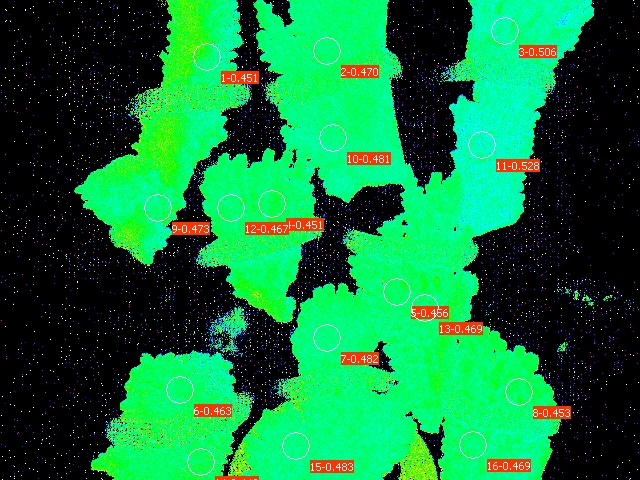

Values plotted in this chart, from the file beside it:
Date; Time; No.; PAR; F1; F2; F3; F4; F5; F6; F7; F8; F9; F10; F11; F12; F13; F14; F15; F16; Fm'1; Fm'2; Fm'3; Fm'4
30.06.23; 21:58:51; 1; 0; 0.0929; 0.1554; 0.1315; 0.1466; 0.1403; 0.1300; 0.1544; 0.1784; 0.1207; 0.1623; 0.1378; 0.1535; 0.1457; 0.1085; 0.1325; 0.1569; 0.1691; 0.2933; 0.2659; 0.2669
